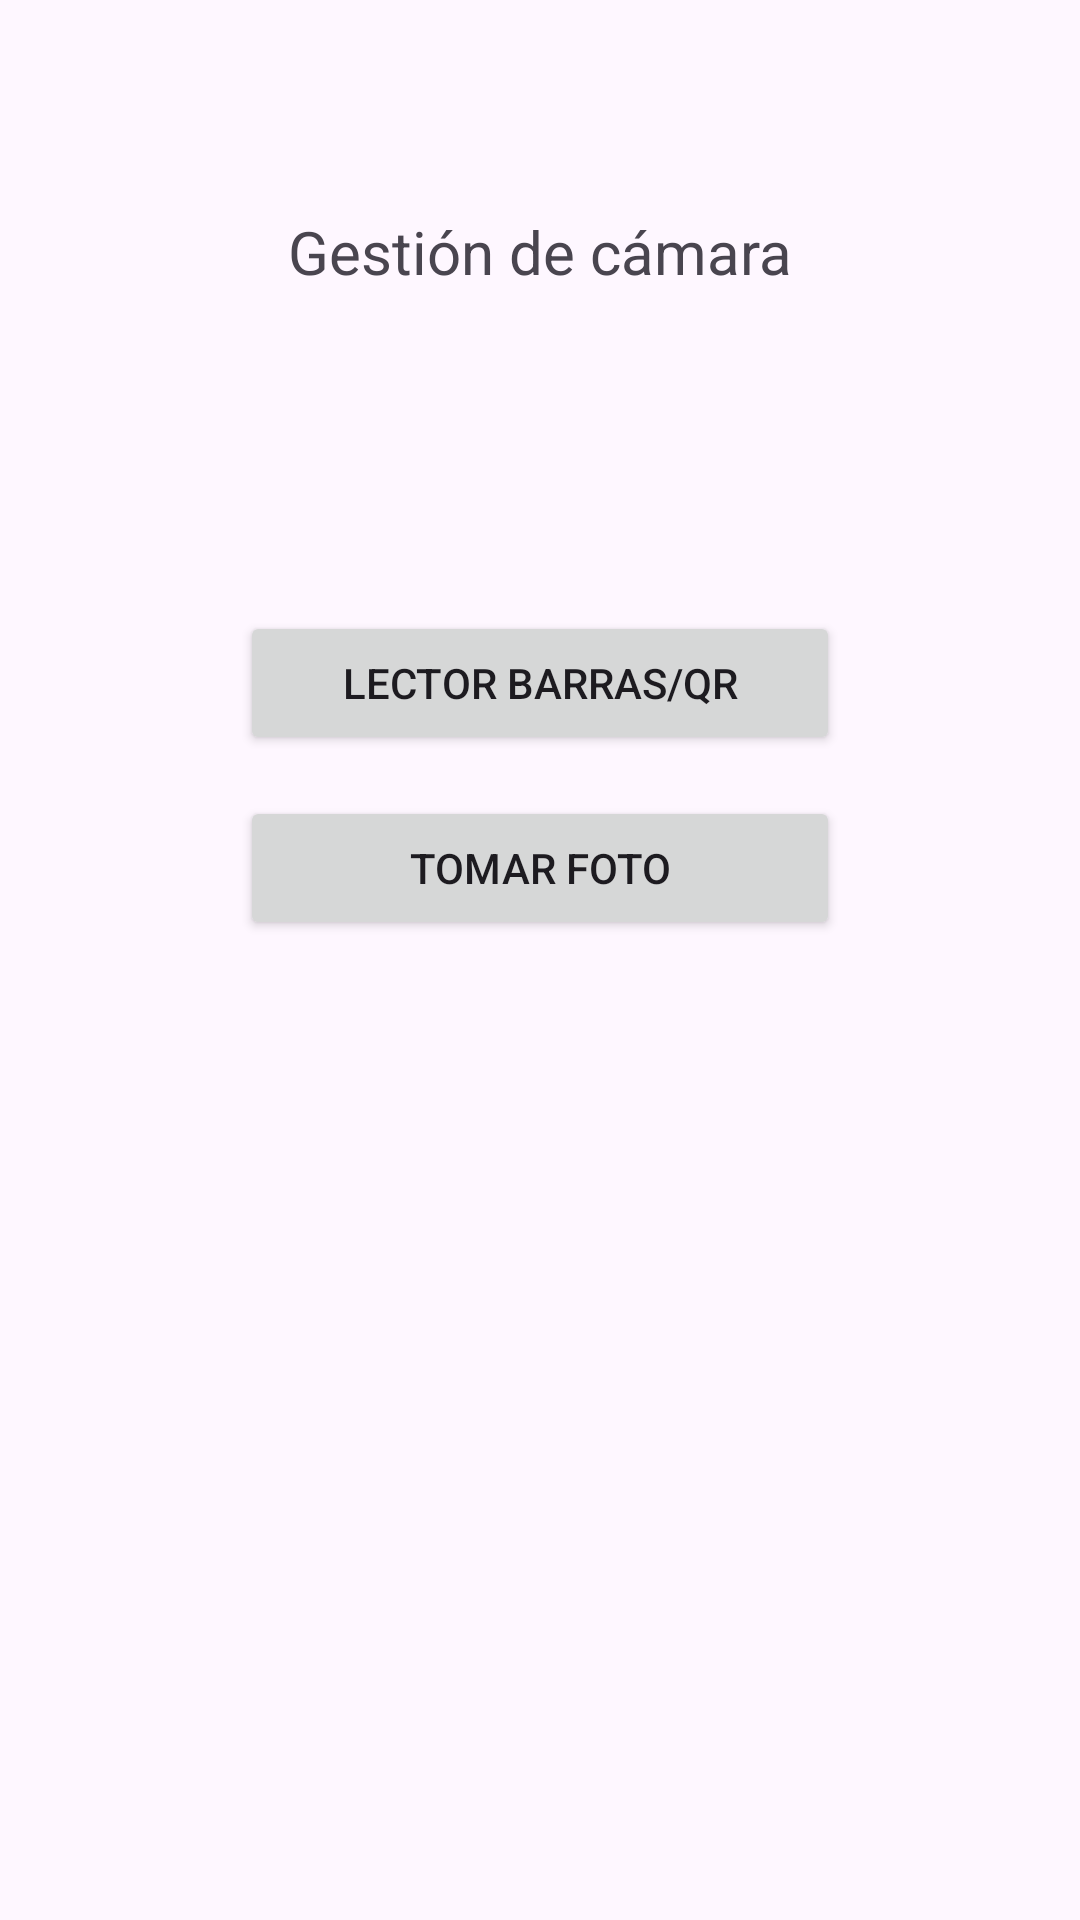

Android layout source for this screen:
<!-- AndroidManifest.xml: application theme Theme.LectorDeCodigos -->
<!-- res/layout/activity_main.xml -->
<?xml version="1.0" encoding="utf-8"?>
<androidx.constraintlayout.widget.ConstraintLayout xmlns:android="http://schemas.android.com/apk/res/android"
    xmlns:app="http://schemas.android.com/apk/res-auto"
    xmlns:tools="http://schemas.android.com/tools"
    android:id="@+id/main"
    android:layout_width="match_parent"
    android:layout_height="match_parent"
    tools:context=".MainActivity">

    <Button
        android:id="@+id/btnMenu2"
        android:layout_width="200dp"
        android:layout_height="48dp"
        android:onClick="camara"
        android:text="@string/menu2"
        app:layout_constraintBottom_toBottomOf="parent"
        app:layout_constraintEnd_toEndOf="parent"
        app:layout_constraintHorizontal_bias="0.5"
        app:layout_constraintStart_toStartOf="parent"
        app:layout_constraintTop_toTopOf="parent"
        app:layout_constraintVertical_bias="0.448" />

    <Button
        android:id="@+id/btnMenu1"
        android:layout_width="200dp"
        android:layout_height="48dp"
        android:clickable="true"
        android:onClick="lector"
        android:text="@string/menu1"
        app:layout_constraintBottom_toBottomOf="parent"
        app:layout_constraintEnd_toEndOf="parent"
        app:layout_constraintHorizontal_bias="0.5"
        app:layout_constraintStart_toStartOf="parent"
        app:layout_constraintTop_toTopOf="parent"
        app:layout_constraintVertical_bias="0.344" />

    <TextView
        android:id="@+id/txtTitulo"
        android:layout_width="wrap_content"
        android:layout_height="wrap_content"
        android:text="@string/titulo"
        android:textSize="20sp"
        app:layout_constraintBottom_toBottomOf="parent"
        app:layout_constraintEnd_toEndOf="parent"
        app:layout_constraintHorizontal_bias="0.5"
        app:layout_constraintStart_toStartOf="parent"
        app:layout_constraintTop_toTopOf="parent"
        app:layout_constraintVertical_bias="0.115" />

</androidx.constraintlayout.widget.ConstraintLayout>
<!-- resources referenced by this layout -->
<resources>
  <string name="menu1">Lector Barras/QR</string>
  <string name="menu2">Tomar foto</string>
  <string name="titulo">Gestión de cámara</string>
  <style name="Theme.LectorDeCodigos" parent="Base.Theme.LectorDeCodigos" />
  <style name="Base.Theme.LectorDeCodigos" parent="Theme.Material3.DayNight.NoActionBar">
          
          
      </style>
</resources>
